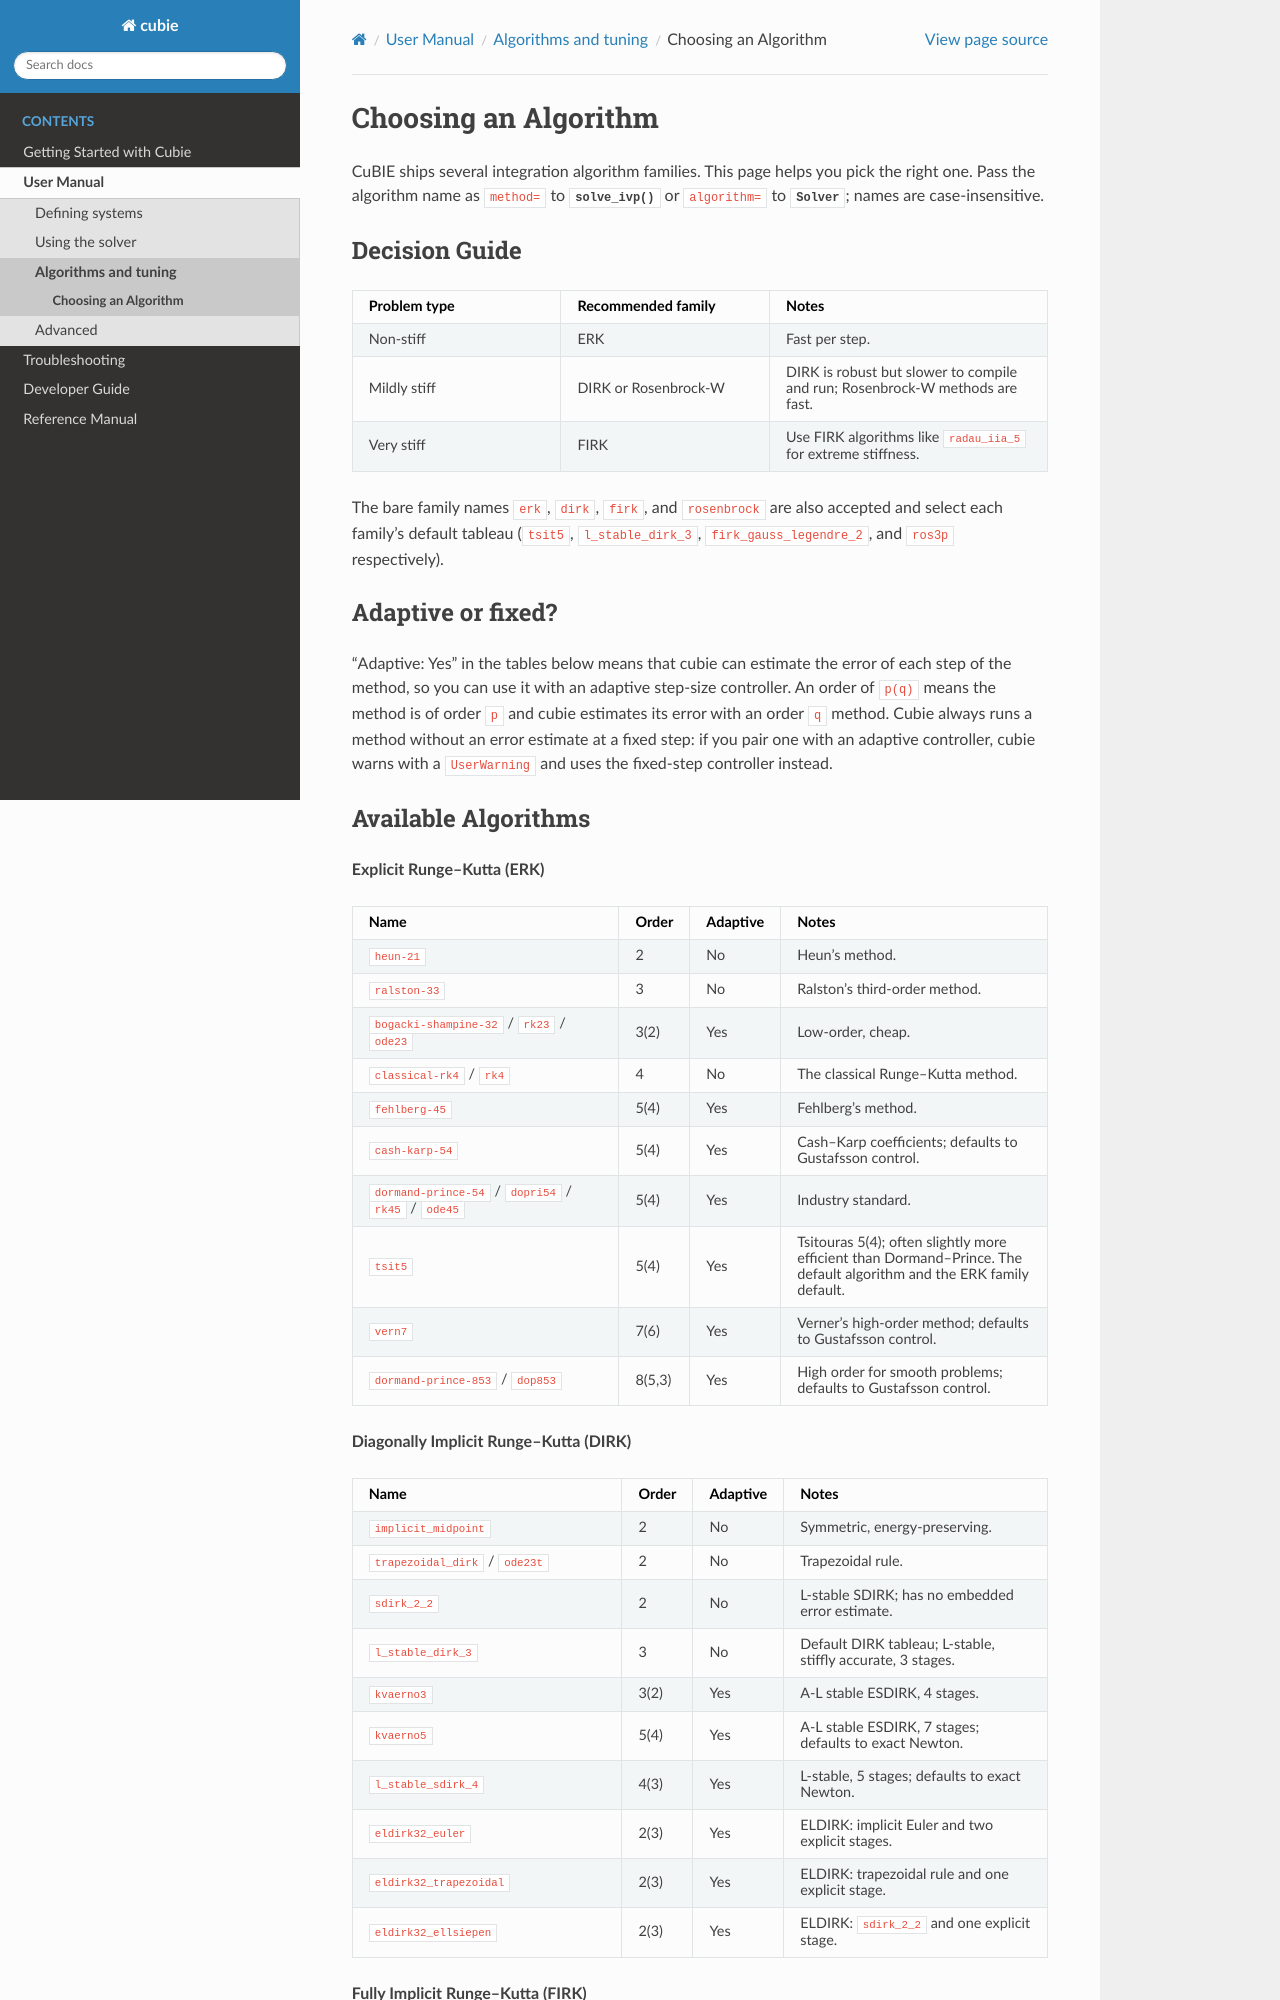

repository: cubiepy/cubie · page: pr-1126/user_guide/algorithms_and_tuning/choosing_algorithms.html · generator: sphinx

Choosing an Algorithm
=====================

CuBIE ships several integration algorithm families.  This page helps you
pick the right one.  Pass the algorithm name as ``method=`` to
:func:`~cubie.solve_ivp` or ``algorithm=`` to :class:`~cubie.Solver`;
names are case-insensitive.

Decision Guide
--------------

.. list-table::
   :header-rows: 1
   :widths: 30 30 40

   * - Problem type
     - Recommended family
     - Notes
   * - Non-stiff
     - ERK
     - Fast per step.
   * - Mildly stiff
     - DIRK or Rosenbrock-W
     - DIRK is robust but slower to compile and run; Rosenbrock-W
       methods are fast.
   * - Very stiff
     - FIRK
     - Use FIRK algorithms like ``radau_iia_5`` for extreme stiffness.

The bare family names ``erk``, ``dirk``, ``firk``, and ``rosenbrock``
are also accepted and select each family's default tableau
(``tsit5``, ``l_stable_dirk_3``, ``firk_gauss_legendre_2``,
and ``ros3p`` respectively).

Adaptive or fixed?
------------------

"Adaptive: Yes" in the tables below means that cubie can estimate the
error of each step of the method, so you can use it with an adaptive
step-size controller.  An order of ``p(q)`` means the method is of
order ``p`` and cubie estimates its error with an order ``q`` method.
Cubie always runs a method without an error estimate at a fixed step:
if you pair one with an adaptive controller, cubie warns with a
``UserWarning`` and uses the fixed-step controller instead.
